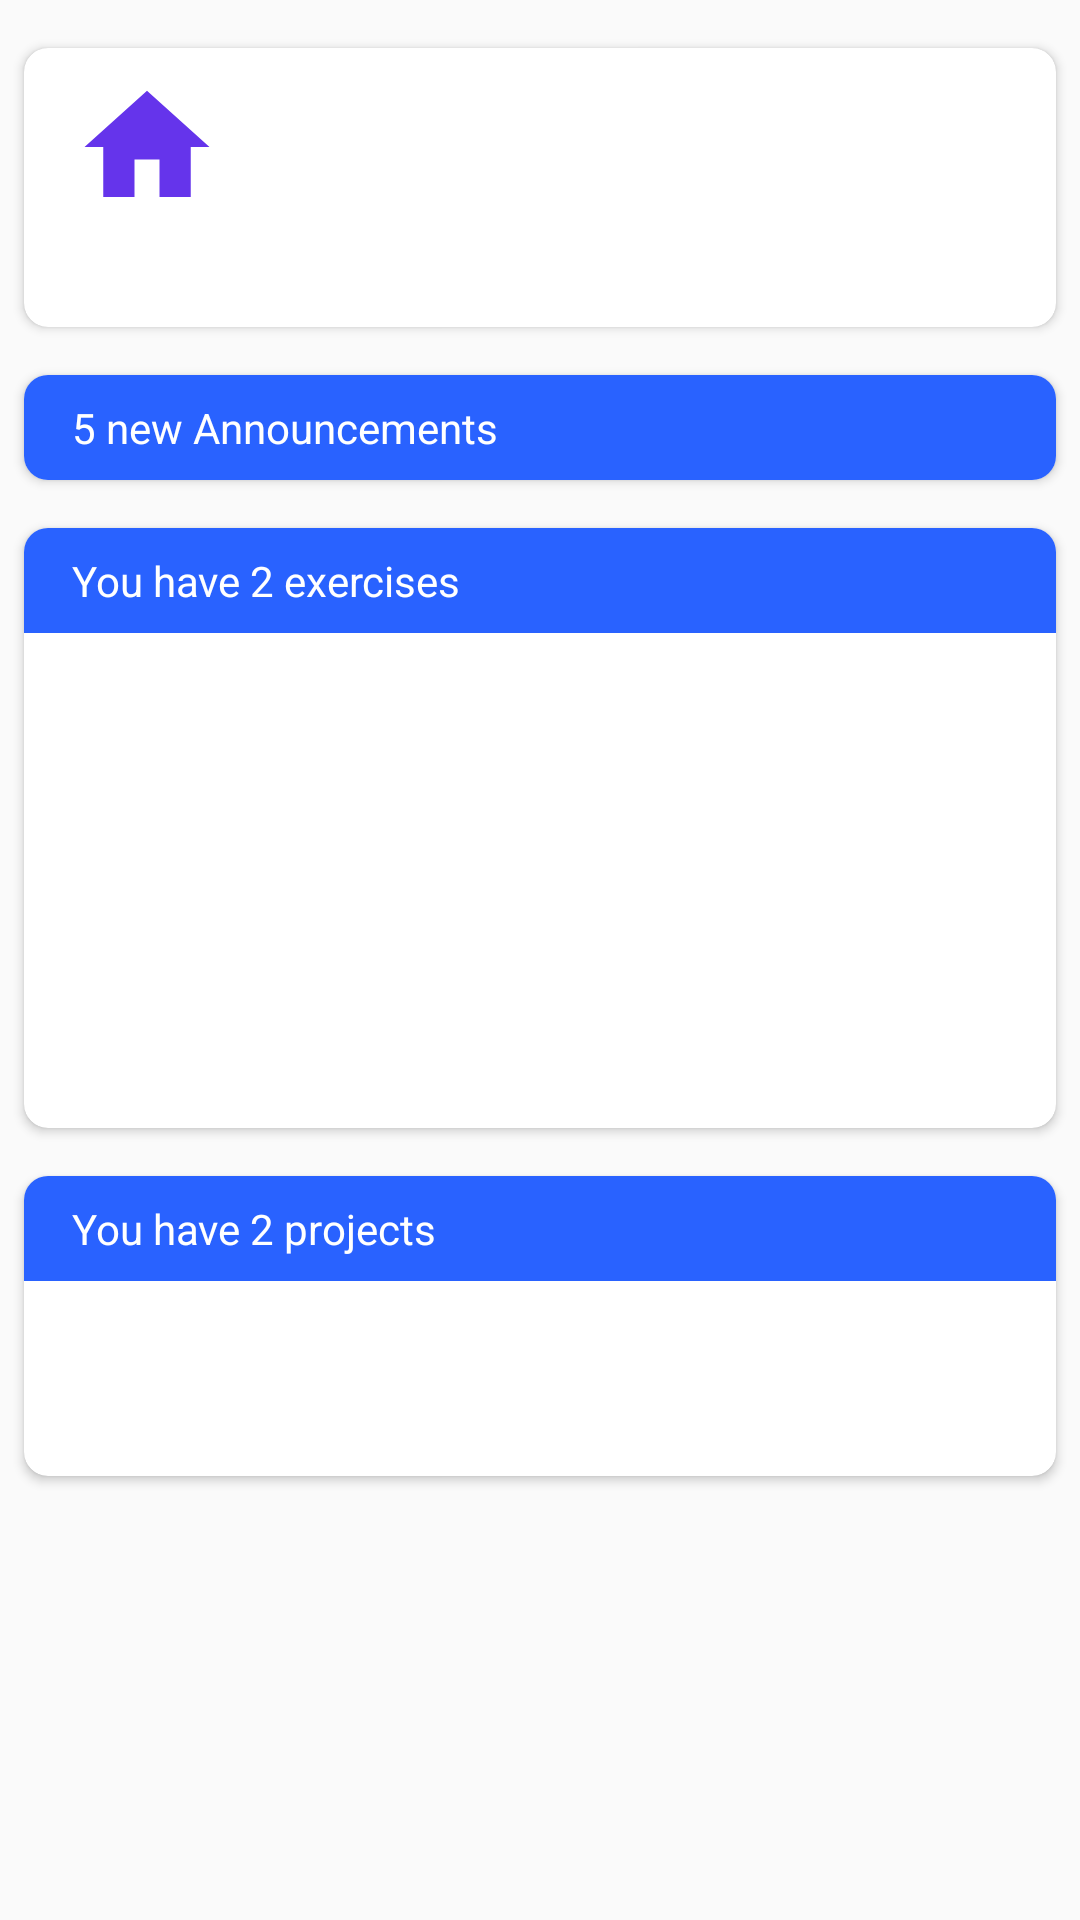

Layout XML and referenced resources for this Android screen:
<!-- AndroidManifest.xml: application theme AppTheme -->
<!-- res/layout/fragment_home.xml -->
<?xml version="1.0" encoding="utf-8"?>
<androidx.core.widget.NestedScrollView xmlns:android="http://schemas.android.com/apk/res/android"
    xmlns:app="http://schemas.android.com/apk/res-auto"
    xmlns:tools="http://schemas.android.com/tools"
    android:layout_width="match_parent"
    android:layout_height="match_parent"
    android:background="@color/backgroundColor"
    tools:context="com.geomat.openeclassclient.ui.HomeFragment">

    <LinearLayout
        android:layout_width="match_parent"
        android:layout_height="wrap_content"
        android:orientation="vertical">

        <androidx.cardview.widget.CardView
            android:layout_width="match_parent"
            android:layout_height="wrap_content"
            android:layout_marginStart="8dp"
            android:layout_marginTop="16dp"
            android:layout_marginEnd="8dp"
            app:cardCornerRadius="8dp">

            <androidx.constraintlayout.widget.ConstraintLayout
                android:layout_width="match_parent"
                android:layout_height="match_parent">

                <TextView
                    android:id="@+id/usernameText"
                    android:layout_width="0dp"
                    android:layout_height="wrap_content"
                    android:layout_marginEnd="16dp"
                    android:layout_marginBottom="8dp"
                    android:textColor="@color/colorPrimaryDark"
                    app:layout_constraintBottom_toTopOf="@+id/category_text"
                    app:layout_constraintEnd_toEndOf="parent"
                    app:layout_constraintHorizontal_bias="0.5"
                    app:layout_constraintStart_toStartOf="@+id/full_name_text"
                    app:layout_constraintTop_toBottomOf="@+id/full_name_text"
                    tools:text="xyz20432" />

                <TextView
                    android:id="@+id/category_text"
                    android:layout_width="0dp"
                    android:layout_height="wrap_content"
                    android:layout_marginStart="16dp"
                    android:layout_marginEnd="16dp"
                    android:layout_marginBottom="8dp"
                    app:layout_constraintBottom_toBottomOf="parent"
                    app:layout_constraintEnd_toEndOf="parent"
                    app:layout_constraintHorizontal_bias="0.0"
                    app:layout_constraintStart_toStartOf="parent"
                    app:layout_constraintTop_toBottomOf="@+id/image_view"
                    tools:text="Postgraduate\nComputer Science" />

                <TextView
                    android:id="@+id/full_name_text"
                    android:layout_width="0dp"
                    android:layout_height="wrap_content"
                    android:layout_marginStart="16dp"
                    android:layout_marginTop="8dp"
                    android:layout_marginEnd="16dp"
                    android:textColor="@color/colorPrimary"
                    android:textStyle="bold"
                    app:layout_constraintBottom_toTopOf="@+id/usernameText"
                    app:layout_constraintEnd_toEndOf="parent"
                    app:layout_constraintHorizontal_bias="0.5"
                    app:layout_constraintStart_toEndOf="@+id/image_view"
                    app:layout_constraintTop_toTopOf="parent"
                    tools:text=" John Smith" />

                <ImageView
                    android:id="@+id/image_view"
                    android:layout_width="50dp"
                    android:layout_height="50dp"
                    android:layout_marginStart="16dp"
                    android:layout_marginTop="8dp"
                    android:layout_marginBottom="8dp"
                    android:contentDescription="@string/HomeTabProfileIcon"
                    android:src="@drawable/ic_baseline_home_24"
                    app:layout_constraintBottom_toTopOf="@+id/category_text"
                    app:layout_constraintDimensionRatio="h,1:1"
                    app:layout_constraintEnd_toStartOf="@+id/full_name_text"
                    app:layout_constraintHorizontal_bias="0.0"
                    app:layout_constraintStart_toStartOf="parent"
                    app:layout_constraintTop_toTopOf="parent"
                    app:srcCompat="@drawable/ic_default_user" />

            </androidx.constraintlayout.widget.ConstraintLayout>

        </androidx.cardview.widget.CardView>

        <androidx.cardview.widget.CardView
            android:layout_width="match_parent"
            android:layout_height="wrap_content"
            android:layout_marginStart="8dp"
            android:layout_marginTop="16dp"
            android:layout_marginEnd="8dp"
            app:cardCornerRadius="8dp">

            <androidx.constraintlayout.widget.ConstraintLayout
                android:layout_width="match_parent"
                android:layout_height="match_parent">


                <TextView
                    android:id="@+id/textView2"
                    android:layout_width="0dp"
                    android:layout_height="wrap_content"
                    android:background="@color/colorPrimary"
                    android:paddingStart="16dp"
                    android:paddingTop="8dp"
                    android:paddingEnd="16dp"
                    android:paddingBottom="8dp"
                    android:text="5 new Announcements"
                    android:textColor="#FFFFFF"
                    app:layout_constraintBottom_toBottomOf="parent"
                    app:layout_constraintEnd_toEndOf="parent"
                    app:layout_constraintStart_toStartOf="parent"
                    app:layout_constraintTop_toTopOf="parent"
                    app:layout_constraintVertical_bias="0.0" />

                <androidx.recyclerview.widget.RecyclerView
                    android:id="@+id/homeAnnouncementRecyclerView"
                    android:layout_width="0dp"
                    android:layout_height="wrap_content"
                    android:nestedScrollingEnabled="false"
                    app:layoutManager="androidx.recyclerview.widget.LinearLayoutManager"
                    app:layout_constraintEnd_toEndOf="parent"
                    app:layout_constraintStart_toStartOf="parent"
                    app:layout_constraintTop_toBottomOf="@+id/textView2">

                </androidx.recyclerview.widget.RecyclerView>
            </androidx.constraintlayout.widget.ConstraintLayout>

        </androidx.cardview.widget.CardView>

        <androidx.cardview.widget.CardView
            android:layout_width="match_parent"
            android:layout_height="200dp"
            android:layout_marginStart="8dp"
            android:layout_marginTop="16dp"
            android:layout_marginEnd="8dp"
            app:cardCornerRadius="8dp">

            <androidx.constraintlayout.widget.ConstraintLayout
                android:layout_width="match_parent"
                android:layout_height="match_parent">


                <TextView
                    android:layout_width="0dp"
                    android:layout_height="wrap_content"
                    android:background="@color/colorPrimary"
                    android:paddingStart="16dp"
                    android:paddingTop="8dp"
                    android:paddingEnd="16dp"
                    android:paddingBottom="8dp"
                    android:text="You have 2 exercises"
                    android:textColor="#FFFFFF"
                    app:layout_constraintBottom_toBottomOf="parent"
                    app:layout_constraintEnd_toEndOf="parent"
                    app:layout_constraintStart_toStartOf="parent"
                    app:layout_constraintTop_toTopOf="parent"
                    app:layout_constraintVertical_bias="0.0" />

                <androidx.recyclerview.widget.RecyclerView
                    android:layout_width="match_parent"
                    android:layout_height="match_parent" />
            </androidx.constraintlayout.widget.ConstraintLayout>

        </androidx.cardview.widget.CardView>

        <androidx.cardview.widget.CardView
            android:layout_width="match_parent"
            android:layout_height="100dp"
            android:layout_marginStart="8dp"
            android:layout_marginTop="16dp"
            android:layout_marginEnd="8dp"
            android:layout_marginBottom="16dp"
            app:cardCornerRadius="8dp">

            <androidx.constraintlayout.widget.ConstraintLayout
                android:layout_width="match_parent"
                android:layout_height="match_parent">


                <TextView
                    android:layout_width="0dp"
                    android:layout_height="wrap_content"
                    android:background="@color/colorPrimary"
                    android:paddingStart="16dp"
                    android:paddingTop="8dp"
                    android:paddingEnd="16dp"
                    android:paddingBottom="8dp"
                    android:text="You have 2 projects"
                    android:textColor="#FFFFFF"
                    app:layout_constraintBottom_toBottomOf="parent"
                    app:layout_constraintEnd_toEndOf="parent"
                    app:layout_constraintStart_toStartOf="parent"
                    app:layout_constraintTop_toTopOf="parent"
                    app:layout_constraintVertical_bias="0.0" />

                <androidx.recyclerview.widget.RecyclerView
                    android:layout_width="match_parent"
                    android:layout_height="match_parent" />
            </androidx.constraintlayout.widget.ConstraintLayout>

        </androidx.cardview.widget.CardView>

    </LinearLayout>

</androidx.core.widget.NestedScrollView>
<!-- resources referenced by this layout -->
<resources>
  <color name="colorPrimary">#2962ff</color>
  <color name="colorPrimaryDark">#0d47a1</color>
  <!-- drawable ic_baseline_home_24 (drawable) -->
  <vector android:alpha="0.9" android:height="24dp" android:tint="#531DE9"
      android:viewportHeight="24" android:viewportWidth="24"
      android:width="24dp" xmlns:android="http://schemas.android.com/apk/res/android">
      <path android:fillColor="@android:color/white" android:pathData="M10,20v-6h4v6h5v-8h3L12,3 2,12h3v8z"/>
  </vector>
  <!-- drawable ic_default_user (drawable) -->
  <vector xmlns:android="http://schemas.android.com/apk/res/android"
      android:width="200dp"
      android:height="200dp"
      android:viewportWidth="3560"
      android:viewportHeight="3560">
    <path
        android:pathData="M0,1780l0,-1780 1780,0 1780,0 0,1780 0,1780 -1780,0 -1780,0 0,-1780z"
        android:fillColor="#cccccc"
        android:strokeColor="#00000000"/>
    <path
        android:pathData="M0,1780l0,-1780 1780,0 1780,0 0,1780 0,1780 -1780,0 -1780,0 0,-1780zM2610,3040c129,-25 245,-112 296,-223 29,-62 29,-63 29,-257 0,-163 -4,-214 -23,-309 -56,-279 -165,-457 -325,-532 -34,-15 -95,-34 -134,-41 -85,-14 -90,-12 -249,90 -59,37 -128,71 -190,92 -93,32 -108,34 -234,35 -191,0 -276,-28 -504,-170 -49,-30 -101,-55 -115,-55 -51,1 -160,29 -212,56 -155,78 -268,284 -321,584 -7,43 -13,153 -13,255 0,165 2,185 23,237 46,113 169,213 292,237 65,13 1614,13 1680,1zM1976,1744c184,-61 350,-227 406,-407 33,-104 33,-303 0,-397 -32,-92 -73,-159 -143,-234 -78,-84 -152,-133 -259,-170 -75,-26 -98,-30 -200,-30 -83,0 -132,5 -175,18 -390,117 -576,544 -394,904 96,191 286,322 492,341 89,8 208,-3 273,-25z"
        android:fillColor="#f3f3f3"
        android:strokeColor="#00000000"/>
  </vector>
  <style name="AppTheme" parent="Theme.AppCompat.DayNight">
          
          <item name="colorPrimary">@color/colorPrimary</item>
          <item name="colorPrimaryDark">@color/colorPrimaryDark</item>
          <item name="colorAccent">@color/colorAccent</item>
          <item name="android:navigationBarColor">@color/navigationBarColor</item>
      </style>
  <color name="colorAccent">#297202</color>
  <color name="navigationBarColor">#0d47a1</color>
</resources>
